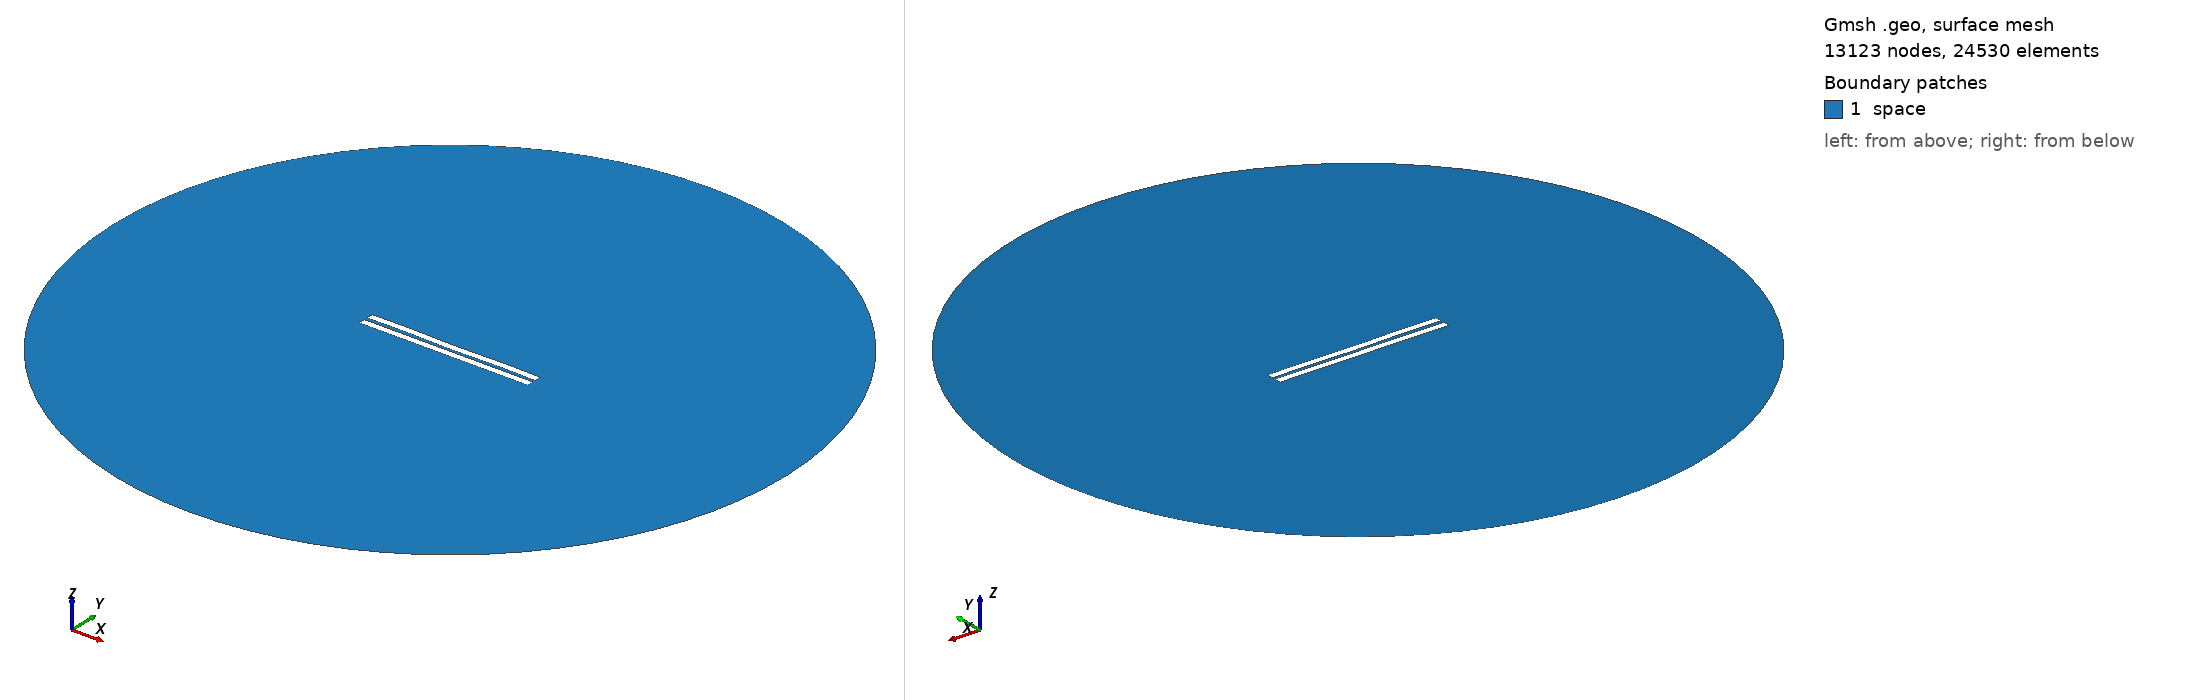

Gmsh geometry script, surface-meshed: 13123 nodes, 24530 surface elements. Boundary patches (legend numbers): 1 space. Left view from above one corner, right view from below the opposite corner. Legend entries are the model's physical surfaces. The drawing asked Gmsh for element sizes between 1% and 20% of the model's largest extent; the script's own settings can give other sizes.

=== 1915.geo (drawn) ===
//---------------------------------------
// Geometry kernel
//---------------------------------------

SetFactory("OpenCASCADE");



//---------------------------------------
// Parameters of the geometry
//---------------------------------------

// Overetch of the upper plate
overetch = 0.0;

// Distance between the plates
distance = 2.25;

// Discretization over the x axis (for the deformation)
nx = 50; 

// Length of the plate
L = 100 - overetch; 

// Number of modes
n = 4; 

// 1st mode coefficient
coeff(1) = -0.15;
beta(1) = 0.596864 * 3.1415926535 / L;

// 2nd mode coefficient
coeff(2) = -0.075;
beta(2) = 1.49418 * 3.1415926535 / L;

// 3rd mode coefficient
coeff(3) = 0.0;
beta(3) = 2.50025 * 3.1415926535 / L;

// 4th mode coefficient
coeff(4) = 0.15;
beta(4) = 3.49999 * 3.1415926535 / L;



//---------------------------------------
// Upper plate (deformed rectangle)
//---------------------------------------

// Coordiantes of the upper plate
xmin = -50;
xmax = 50 - overetch;

// Height of the upper plate
yheight = 4 - 2 * overetch;

// Indexes of the points
UpperID[] = {};
LowerID[] = {};
LeftID[] = {};
RightID[] = {};

// Point index
p = 1;

// Horizontal edges
For i In {1:nx}
    x = xmin + (i-1)*(xmax - xmin)/(nx-1);

    y_bottom = distance / 2 + overetch;
    For j In {1:n}
        C = (Cosh(beta(j)*L) + Cos(beta(j)*L)) / (Sinh(beta(j)*L) + Sin(beta(j)*L));
        y_bottom  = y_bottom + coeff(j) * (Cosh(beta(j)*(x+50)) - Cos(beta(j)*(x+50)) - C * (Sinh(beta(j)*(x+50)) - Sin(beta(j)*(x+50))));
    EndFor

    y_top = y_bottom + yheight;

    Point(p) = {x, y_top, 0, 1.0};
    UpperID[i] = p;
    p = p + 1;

    Point(p) = {x, y_bottom, 0, 1.0};
    LowerID[i] = p;
    p = p + 1;
EndFor

// Create point lists
UpperPts[] = {}; LowerPts[] = {};
For i In {1:nx}
  UpperPts[] += {UpperID[i]};
  LowerPts[] += {LowerID[i]};
EndFor

// Build splines
Spline(1) = {UpperPts[]};
Spline(2) = {LowerPts[]};
Line(3) = {LowerPts[nx-1], UpperPts[nx-1]};
Line(4) = {LowerPts[0], UpperPts[0]};

// Build the plane surface
Curve Loop(1) = {2, 3, -1, -4};
Plane Surface(1) = {1};



//---------------------------------------
// Lower plate (rectangle)
//---------------------------------------

// Vertices
Point(1001) = {-50, -1, 0, 1.0};
Point(1002) = { 50, -1, 0, 1.0};
Point(1003) = { 50,  -5, 0, 1.0};
Point(1004) = {-50,  -5, 0, 1.0};

// Edges
Line(5) = {1001, 1002};
Line(6) = {1002, 1003};
Line(7) = {1003, 1004};
Line(8) = {1004, 1001};

// Plane surface
Line Loop(2) = {5, 6, 7, 8};
Plane Surface(2) = {2}; 



//---------------------------------------
// Outer (fictious) boundary
//---------------------------------------

// Points
Point(1005) = {0, 0, 0};       // Center
Point(1006) = {200, 0, 0};     // Start point
Point(1007) = {0, 200, 0};     // 90 degrees
Point(1008) = {-200, 0, 0};    // 180 degrees
Point(1009) = {0, -200, 0};    // 270 degrees

// Circle arcs (each needs start, center, end)
Circle(9) = {1006, 1005, 1007};
Circle(10) = {1007, 1005, 1008};
Circle(11) = {1008, 1005, 1009};
Circle(12) = {1009, 1005, 1006};

// Plane surface for the entire domain
Curve Loop(3) = {9, 10, 11, 12};
Surface(3) = {3};

// Subtract the plates from the whole domain to obtain the actual domain where we want to solve the equations
BooleanDifference{ Surface{3}; Delete; }{ Surface{1}; Surface{2}; Delete; }




//---------------------------------------
// Transfinite Lines/Curves
//---------------------------------------

// Set the number of points on the boundaries
r = 7;

// Plates
Transfinite Curve {1, 2} = 50*r Using Progression 1;
Transfinite Curve {3, 4} = 2*r Using Progression 1;
Transfinite Line {5, 7} = 50*r Using Progression 1;
Transfinite Line {6, 8} = 2*r Using Progression 1;

// Outer boundary
Transfinite Line {9, 10, 11, 12} = 20 Using Progression 1;



//---------------------------------------
// Physical groups
//---------------------------------------                

// Physical curves (boundaries)
Physical Line("force_segment", 10) = {2};
Physical Line("upper_plate", 11) = {1, 3, 4};
Physical Line("lower_plate", 12) = {5, 6, 7, 8};
Physical Line("boundary", 20) = {9, 10, 11, 12};

// Physical Surfaces
Physical Surface("space", 30) = {3};



//---------------------------------------
// 6. Generate the Mesh
//---------------------------------------

// 2D mesh generation
Mesh 2;
